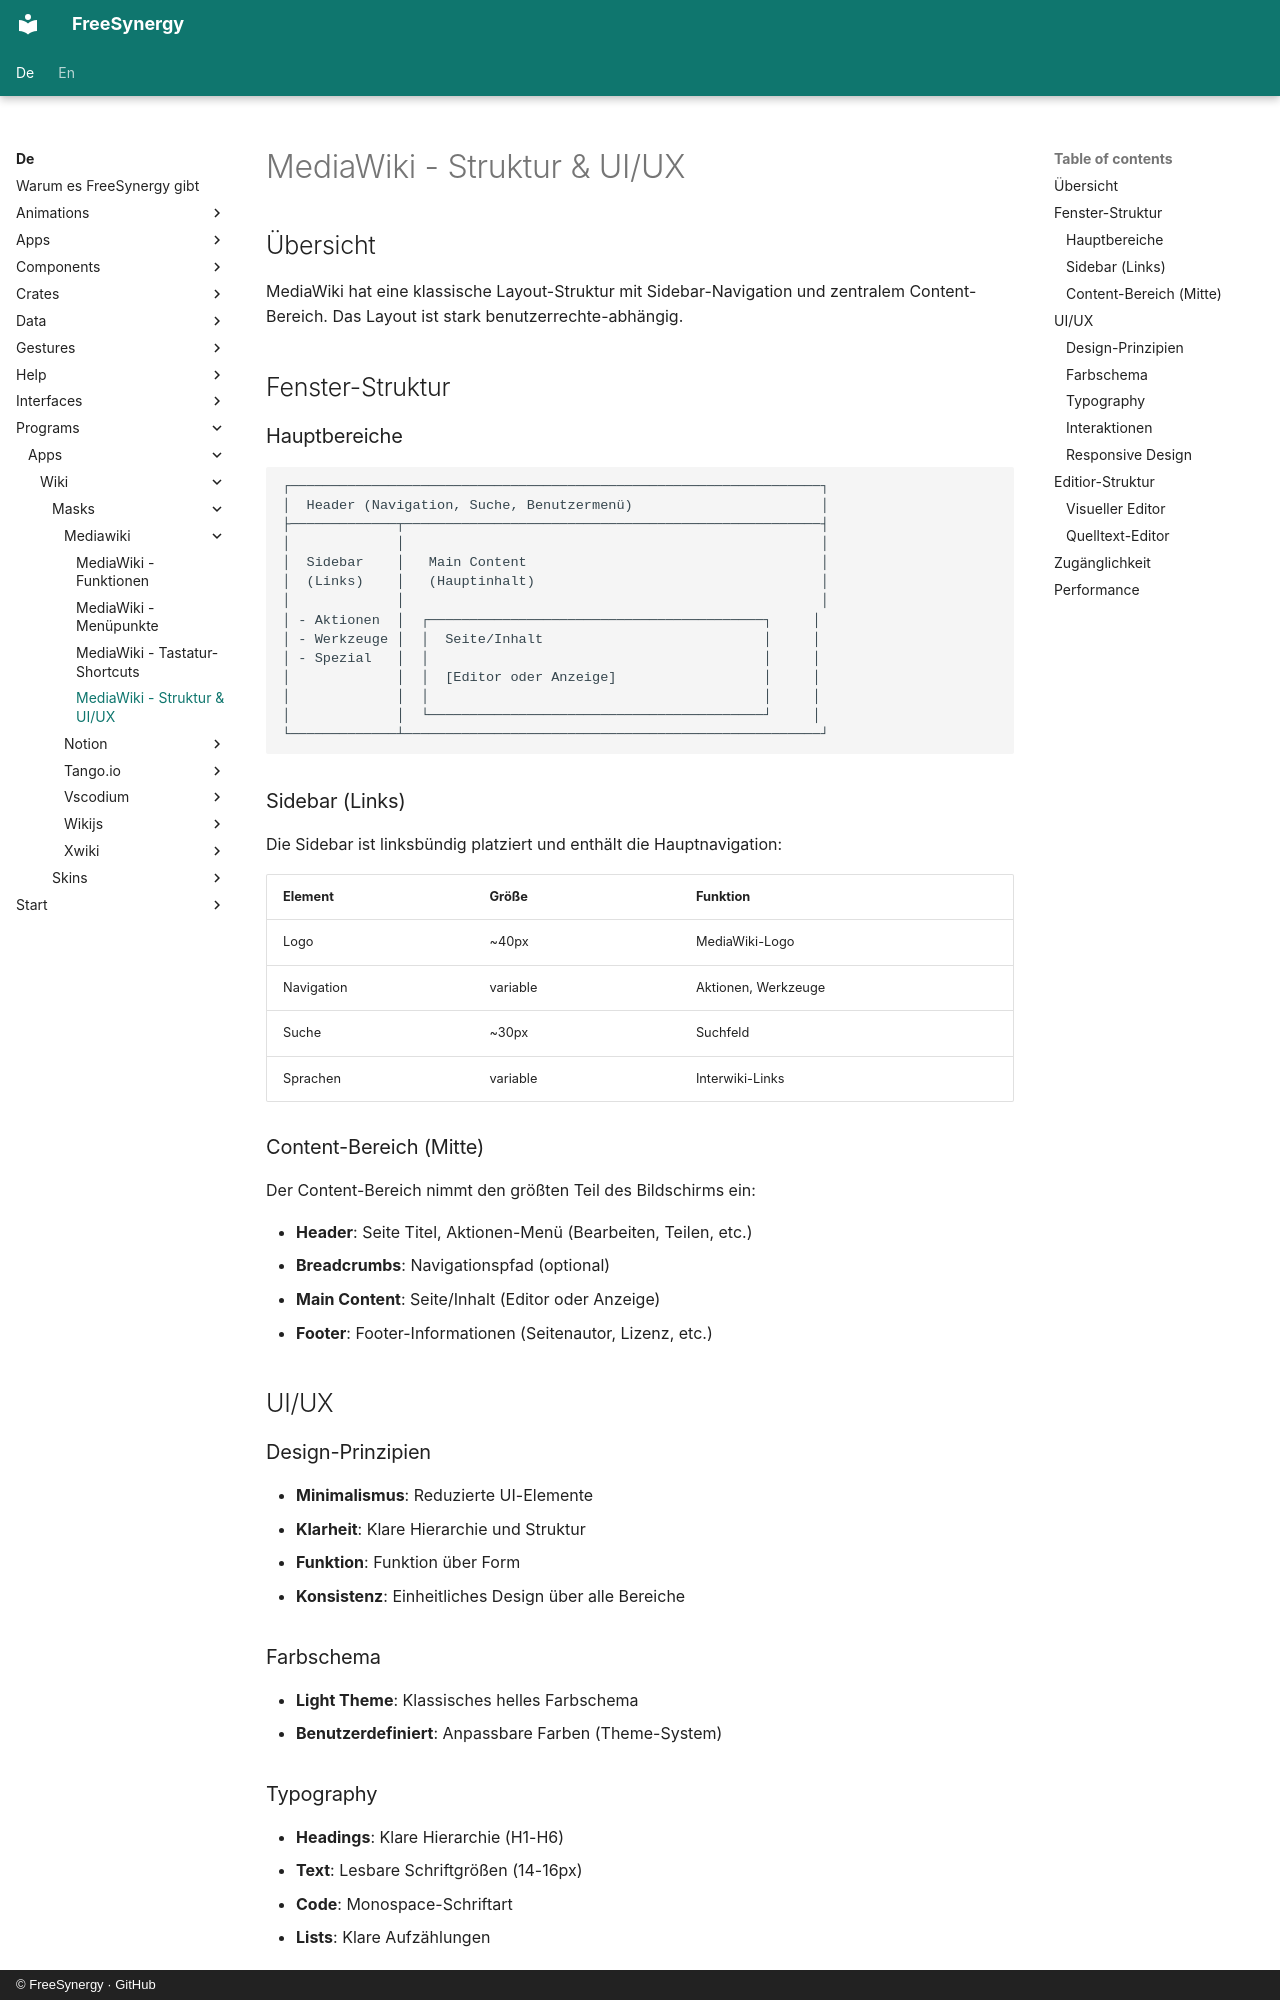

repository: FreeSynergy/fs-documentation · page: de/programs/apps/wiki/masks/mediawiki/structure/index.html · generator: mkdocs · copyright: © FreeSynergy · GitHub

# MediaWiki - Struktur & UI/UX

## Übersicht

MediaWiki hat eine klassische Layout-Struktur mit Sidebar-Navigation und zentralem Content-Bereich. Das Layout ist stark benutzerrechte-abhängig.

## Fenster-Struktur

### Hauptbereiche

```
┌─────────────────────────────────────────────────────────────────┐
│  Header (Navigation, Suche, Benutzermenü)                       │
├─────────────┬───────────────────────────────────────────────────┤
│             │                                                   │
│  Sidebar    │   Main Content                                    │
│  (Links)    │   (Hauptinhalt)                                   │
│             │                                                   │
│ - Aktionen  │  ┌─────────────────────────────────────────┐     │
│ - Werkzeuge │  │  Seite/Inhalt                           │     │
│ - Spezial   │  │                                         │     │
│             │  │  [Editor oder Anzeige]                  │     │
│             │  │                                         │     │
│             │  └─────────────────────────────────────────┘     │
└─────────────┴───────────────────────────────────────────────────┘
```

### Sidebar (Links)

Die Sidebar ist linksbündig platziert und enthält die Hauptnavigation:

| Element | Größe | Funktion |
|---------|-------|----------|
| Logo | ~40px | MediaWiki-Logo |
| Navigation | variable | Aktionen, Werkzeuge |
| Suche | ~30px | Suchfeld |
| Sprachen | variable | Interwiki-Links |

### Content-Bereich (Mitte)

Der Content-Bereich nimmt den größten Teil des Bildschirms ein:

- **Header**: Seite Titel, Aktionen-Menü (Bearbeiten, Teilen, etc.)
- **Breadcrumbs**: Navigationspfad (optional)
- **Main Content**: Seite/Inhalt (Editor oder Anzeige)
- **Footer**: Footer-Informationen (Seitenautor, Lizenz, etc.)

## UI/UX

### Design-Prinzipien

- **Minimalismus**: Reduzierte UI-Elemente
- **Klarheit**: Klare Hierarchie und Struktur
- **Funktion**: Funktion über Form
- **Konsistenz**: Einheitliches Design über alle Bereiche

### Farbschema

- **Light Theme**: Klassisches helles Farbschema
- **Benutzerdefiniert**: Anpassbare Farben (Theme-System)

### Typography

- **Headings**: Klare Hierarchie (H1-H6)
- **Text**: Lesbare Schriftgrößen (14-16px)
- **Code**: Monospace-Schriftart
- **Lists**: Klare Aufzählungen

### Interaktionen

- **Hover-Effekte**: Visuelles Feedback beim Hover
- **Click-Feedback**: Direktes Feedback bei Klicks
- **Drag & Drop**: Für Medien-Uploads
- **Auto-save**: Automatisches Speichern im Editor
